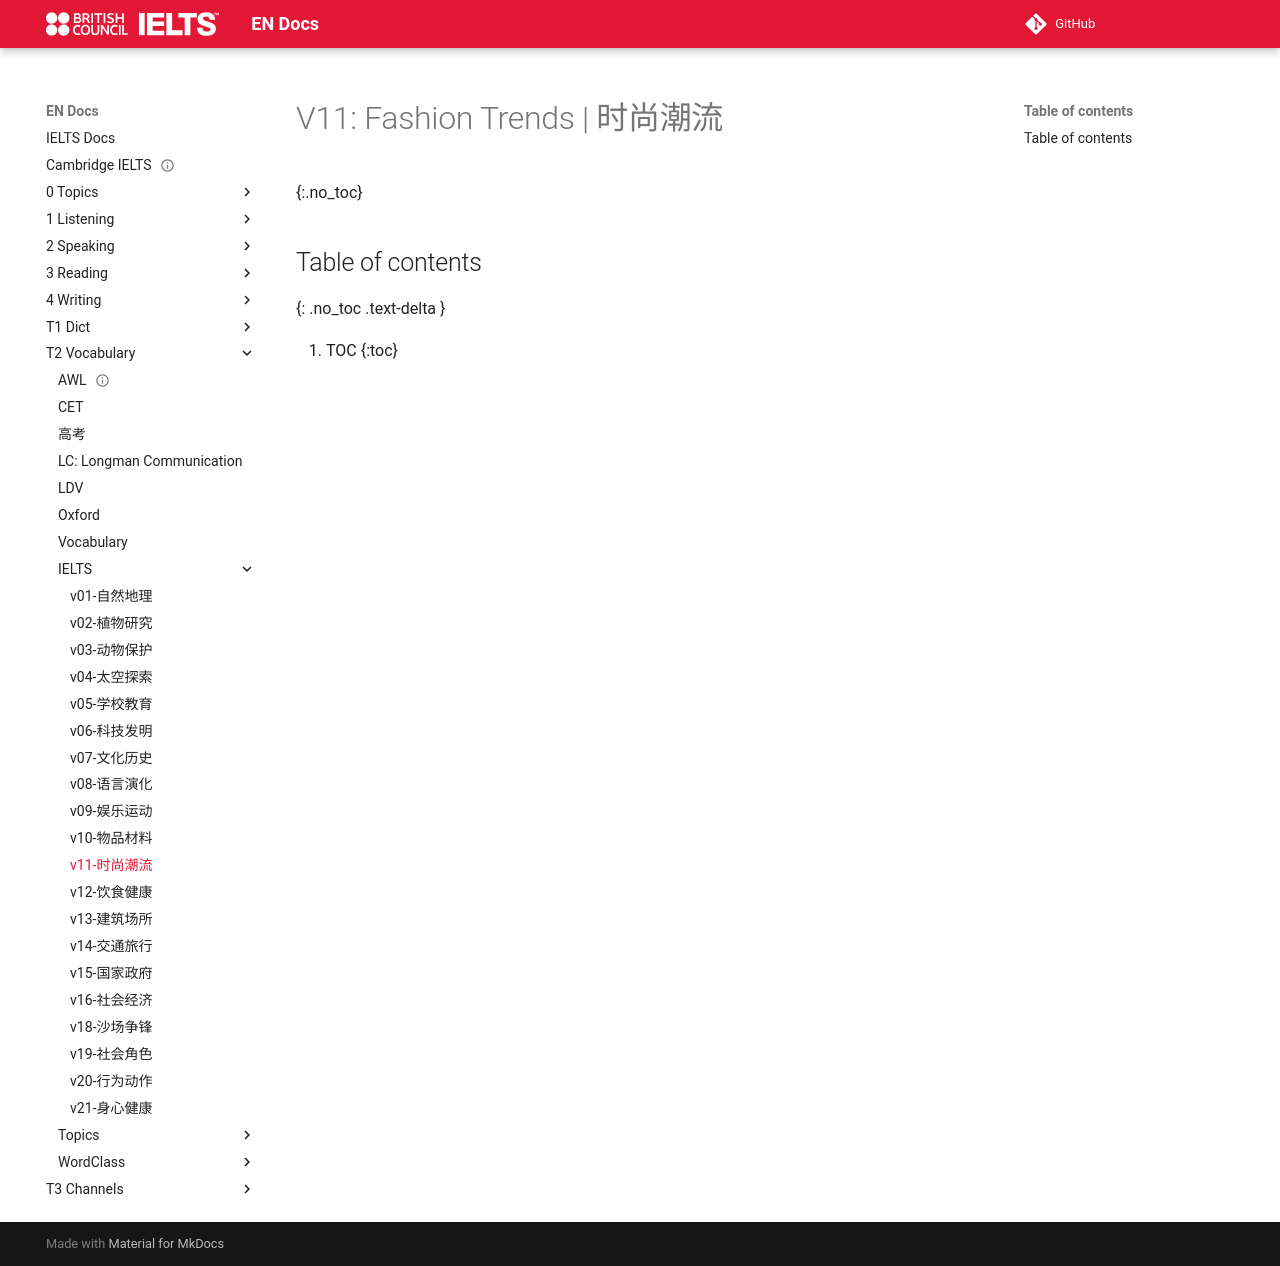

repository: abotw/Docs-IELTS · page: T2-Vocabulary/IELTS/v11-时尚潮流/index.html · generator: mkdocs

---
title: v11-时尚潮流
layout: page
parent: Vocabulary
date: 2025-10-16
---

# V11: Fashion Trends | 时尚潮流
{:.no_toc}

## Table of contents
{: .no_toc .text-delta }

1. TOC
{:toc}
